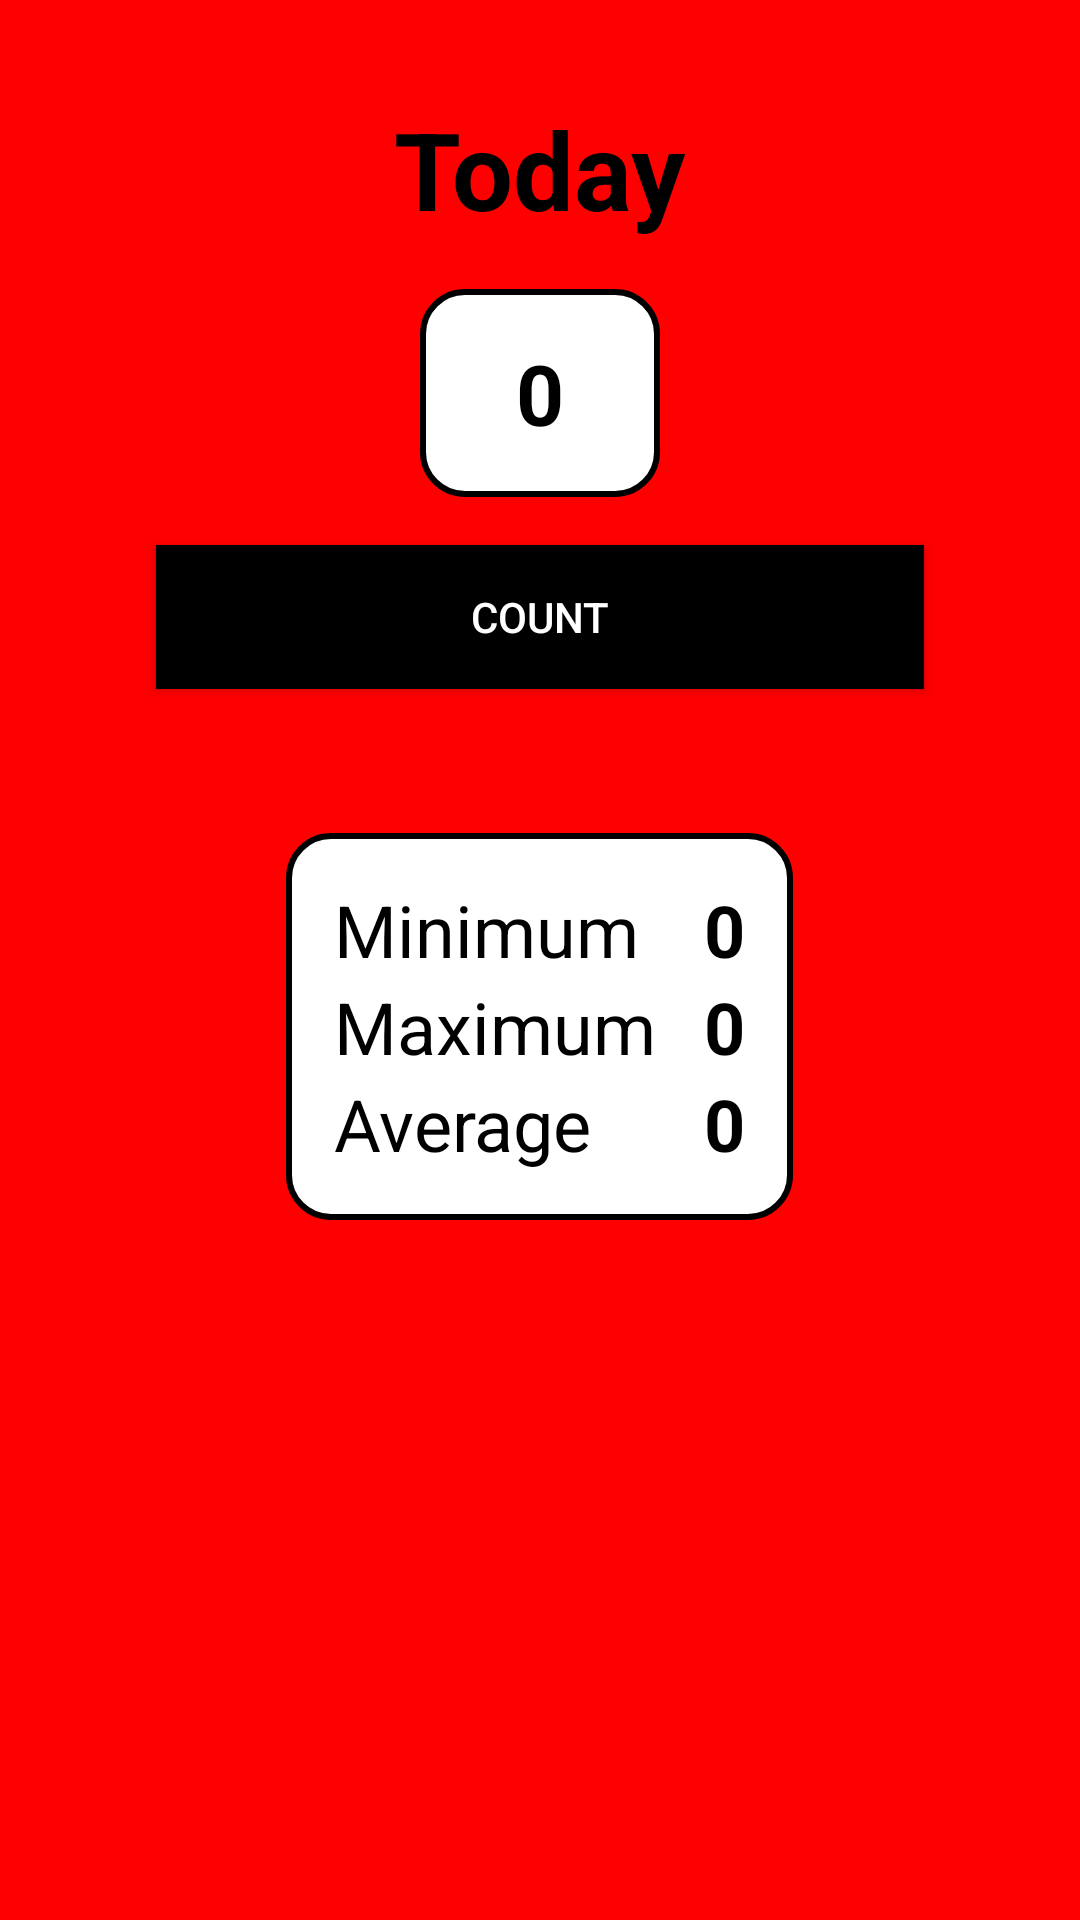

Android layout source for this screen:
<!-- AndroidManifest.xml: application theme AppTheme -->
<!-- res/layout/fragment_counter.xml -->
<?xml version="1.0" encoding="utf-8"?>
<ScrollView xmlns:android="http://schemas.android.com/apk/res/android"
    android:id="@+id/fragment_scroll_counter"
    android:layout_width="match_parent"
    android:layout_height="match_parent"
    android:paddingTop="@dimen/activity_vertical_margin"
    android:paddingBottom="@dimen/activity_vertical_margin"
    android:paddingLeft="@dimen/activity_horizontal_margin"
    android:paddingRight="@dimen/activity_horizontal_margin"
    android:background="#FF0000"
    android:scrollbarStyle="outsideOverlay">

    <RelativeLayout xmlns:android="http://schemas.android.com/apk/res/android"
        android:id="@+id/fragment_layout_counter"
        android:layout_width="match_parent"
        android:layout_height="wrap_content"
        android:layout_marginTop="@dimen/activity_vertical_margin"
        android:layout_marginBottom="@dimen/activity_vertical_margin"
        android:layout_marginLeft="@dimen/activity_horizontal_margin"
        android:layout_marginRight="@dimen/activity_horizontal_margin"
        android:layout_centerHorizontal="true">

        
        <TextView
            android:id="@+id/fragment_counter_title"
            android:layout_alignParentTop="true"
            android:layout_centerHorizontal="true"
            android:layout_width="wrap_content"
            android:layout_height="wrap_content"
            android:layout_marginBottom="@dimen/activity_vertical_margin"
            android:text="@string/fragment_counters_title"
            android:textSize="36sp"
            android:textColor="#000000"
            android:textStyle="bold"/>

        
        <TextView
            android:id="@+id/fragment_counter_amount"
            android:layout_below="@+id/fragment_counter_title"
            android:layout_width="wrap_content"
            android:layout_height="wrap_content"
            android:layout_centerHorizontal="true"
            android:layout_marginBottom="@dimen/activity_vertical_margin"
            android:paddingTop="@dimen/activity_vertical_margin"
            android:paddingBottom="@dimen/activity_vertical_margin"
            android:paddingLeft="@dimen/activity_vertical_margin_2x"
            android:paddingRight="@dimen/activity_vertical_margin_2x"
            android:background="@drawable/rectangle_white"
            android:gravity="center"
            android:text="0"
            android:textColor="#000000"
            android:textSize="28sp"
            android:textStyle="bold" />

        
        <Button
            android:id="@+id/fragment_counter_button_count"
            android:layout_width="256dp"
            android:layout_height="wrap_content"
            android:layout_below="@+id/fragment_counter_amount"
            android:layout_centerHorizontal="true"
            android:layout_marginBottom="@dimen/activity_vertical_margin"
            android:background="#000000"
            android:gravity="center"
            android:text="@string/fragment_counters_button_count"
            android:textColor="#FFFFFF" />

        <TableLayout
            android:layout_width="wrap_content"
            android:layout_height="wrap_content"
            android:layout_marginTop="@dimen/activity_vertical_margin_2x"
            android:layout_marginBottom="@dimen/activity_vertical_margin_2x"
            android:layout_marginLeft="@dimen/activity_horizontal_margin"
            android:layout_marginRight="@dimen/activity_horizontal_margin"
            android:paddingTop="@dimen/activity_vertical_margin"
            android:paddingBottom="@dimen/activity_vertical_margin"
            android:paddingLeft="@dimen/activity_horizontal_margin"
            android:paddingRight="@dimen/activity_horizontal_margin"
            android:layout_below="@+id/fragment_counter_button_count"
            android:layout_centerHorizontal="true"
            android:background="@drawable/rectangle_white" >

            <TableRow>

                
                <TextView
                    android:id="@+id/fragment_counter_details_min_title"
                    android:layout_width="match_parent"
                    android:layout_height="match_parent"
                    android:paddingRight="@dimen/activity_horizontal_margin"
                    android:text="@string/fragment_counters_details_min_title"
                    android:textSize="24sp"
                    android:textColor="#000000" />

                
                <TextView
                    android:id="@+id/fragment_counter_details_min_amount"
                    android:layout_width="match_parent"
                    android:layout_height="match_parent"
                    android:gravity="right"
                    android:text="0"
                    android:textColor="#000000"
                    android:textSize="24sp"
                    android:textStyle="bold" />

            </TableRow>

            <TableRow>

                
                <TextView
                    android:id="@+id/fragment_counter_details_max_title"
                    android:layout_width="match_parent"
                    android:layout_height="match_parent"
                    android:paddingRight="@dimen/activity_horizontal_margin"
                    android:text="@string/fragment_counters_details_max_title"
                    android:textSize="24sp"
                    android:textColor="#000000" />

                
                <TextView
                    android:id="@+id/fragment_counter_details_max_amount"
                    android:layout_width="match_parent"
                    android:layout_height="match_parent"
                    android:gravity="right"
                    android:text="0"
                    android:textColor="#000000"
                    android:textSize="24sp"
                    android:textStyle="bold" />

            </TableRow>

            <TableRow>

                
                <TextView
                    android:id="@+id/fragment_counter_details_average_title"
                    android:layout_width="match_parent"
                    android:layout_height="match_parent"
                    android:paddingRight="@dimen/activity_horizontal_margin"
                    android:text="@string/fragment_counters_details_average_title"
                    android:textSize="24sp"
                    android:textColor="#000000" />

                
                <TextView
                    android:id="@+id/fragment_counter_details_average_amount"
                    android:layout_width="match_parent"
                    android:layout_height="match_parent"
                    android:gravity="right"
                    android:text="0"
                    android:textColor="#000000"
                    android:textSize="24sp"
                    android:textStyle="bold" />

            </TableRow>

        </TableLayout>

    </RelativeLayout>

</ScrollView>
<!-- resources referenced by this layout -->
<resources>
  <dimen name="activity_horizontal_margin">16dp</dimen>
  <dimen name="activity_vertical_margin">16dp</dimen>
  <dimen name="activity_vertical_margin_2x">32dp</dimen>
  <!-- drawable rectangle_white (drawable-hdpi) -->
  <?xml version="1.0" encoding="utf-8"?>
  <shape xmlns:android="http://schemas.android.com/apk/res/android" android:shape="rectangle">
      <solid android:color="#FFFFFF"></solid>
      <corners android:radius="14dp"></corners>
      <stroke  android:width="2dp" android:color="#000000"></stroke>
  </shape>
  <string name="fragment_counters_button_count">Count</string>
  <string name="fragment_counters_details_average_title">Average</string>
  <string name="fragment_counters_details_max_title">Maximum</string>
  <string name="fragment_counters_details_min_title">Minimum</string>
  <string name="fragment_counters_title">Today</string>
  <style name="AppTheme" parent="Theme.AppCompat">
  
          <item name="android:icon">@drawable/ic_logo_coffee</item>
  
      </style>
  <!-- drawable ic_logo_coffee: png bitmap (drawable-hdpi, 2372 bytes) -->
</resources>
